Run: headless pygame with SDL's dummy video driver; simulated clock (each Clock.tick advances the game by its frame time, no real sleeping); random seed 0; keys injected as events and as key.get_pressed() state; no mouse input.
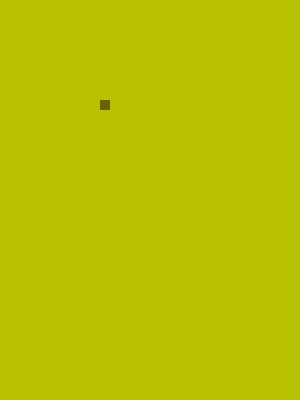
Frame 1 of 4 · flips 1–60 · no input
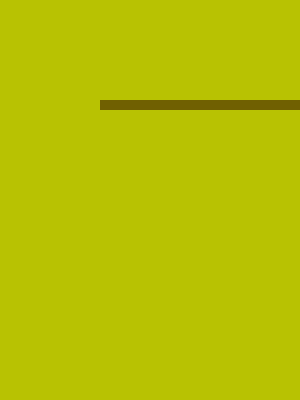
Frame 2 of 4 · flips 61–180 · tapped SPACE, RETURN · held RIGHT (→), D
Frame 3 of 4 · flips 181–300 · held DOWN (↓), S · screen unchanged from frame 2, image omitted
Frame 4 of 4 · flips 301–420 · held LEFT (←), A, UP (↑), W · screen unchanged from frame 3, image omitted

The pygame program that drew these frames:

import pygame, sys
from pygame.locals import QUIT

pygame.init()
screen = pygame.display.set_mode((300, 400))
pygame.display.set_caption('Snake')

background_color = pygame.Color(184, 194, 2)
fill_color = pygame.Color(112, 96, 1)
screen.fill(background_color)

snake_x = 100
snake_y = 100
snake_speed_x = 0
snake_speed_y = 0

while True:
    snake_x += snake_speed_x
    snake_y += snake_speed_y

    snake = pygame.Rect(snake_x, snake_y, 10, 10)
    pygame.draw.rect(screen, fill_color, snake)

    for event in pygame.event.get():
        if event.type == QUIT:
            pygame.quit()
            sys.exit()

        # Motion Events
        if event.type == pygame.KEYDOWN:
          if event.key == pygame.K_LEFT:
            snake_speed_x = -10
            snake_speed_y = 0
          if event.key == pygame.K_RIGHT:
            snake_speed_x = 10
            snake_speed_y = 0
          if event.key == pygame.K_UP:
            snake_speed_x = 0
            snake_speed_y = -10
          if event.key == pygame.K_DOWN:
            snake_speed_x = 0
            snake_speed_y = 10

    pygame.display.update()


    
